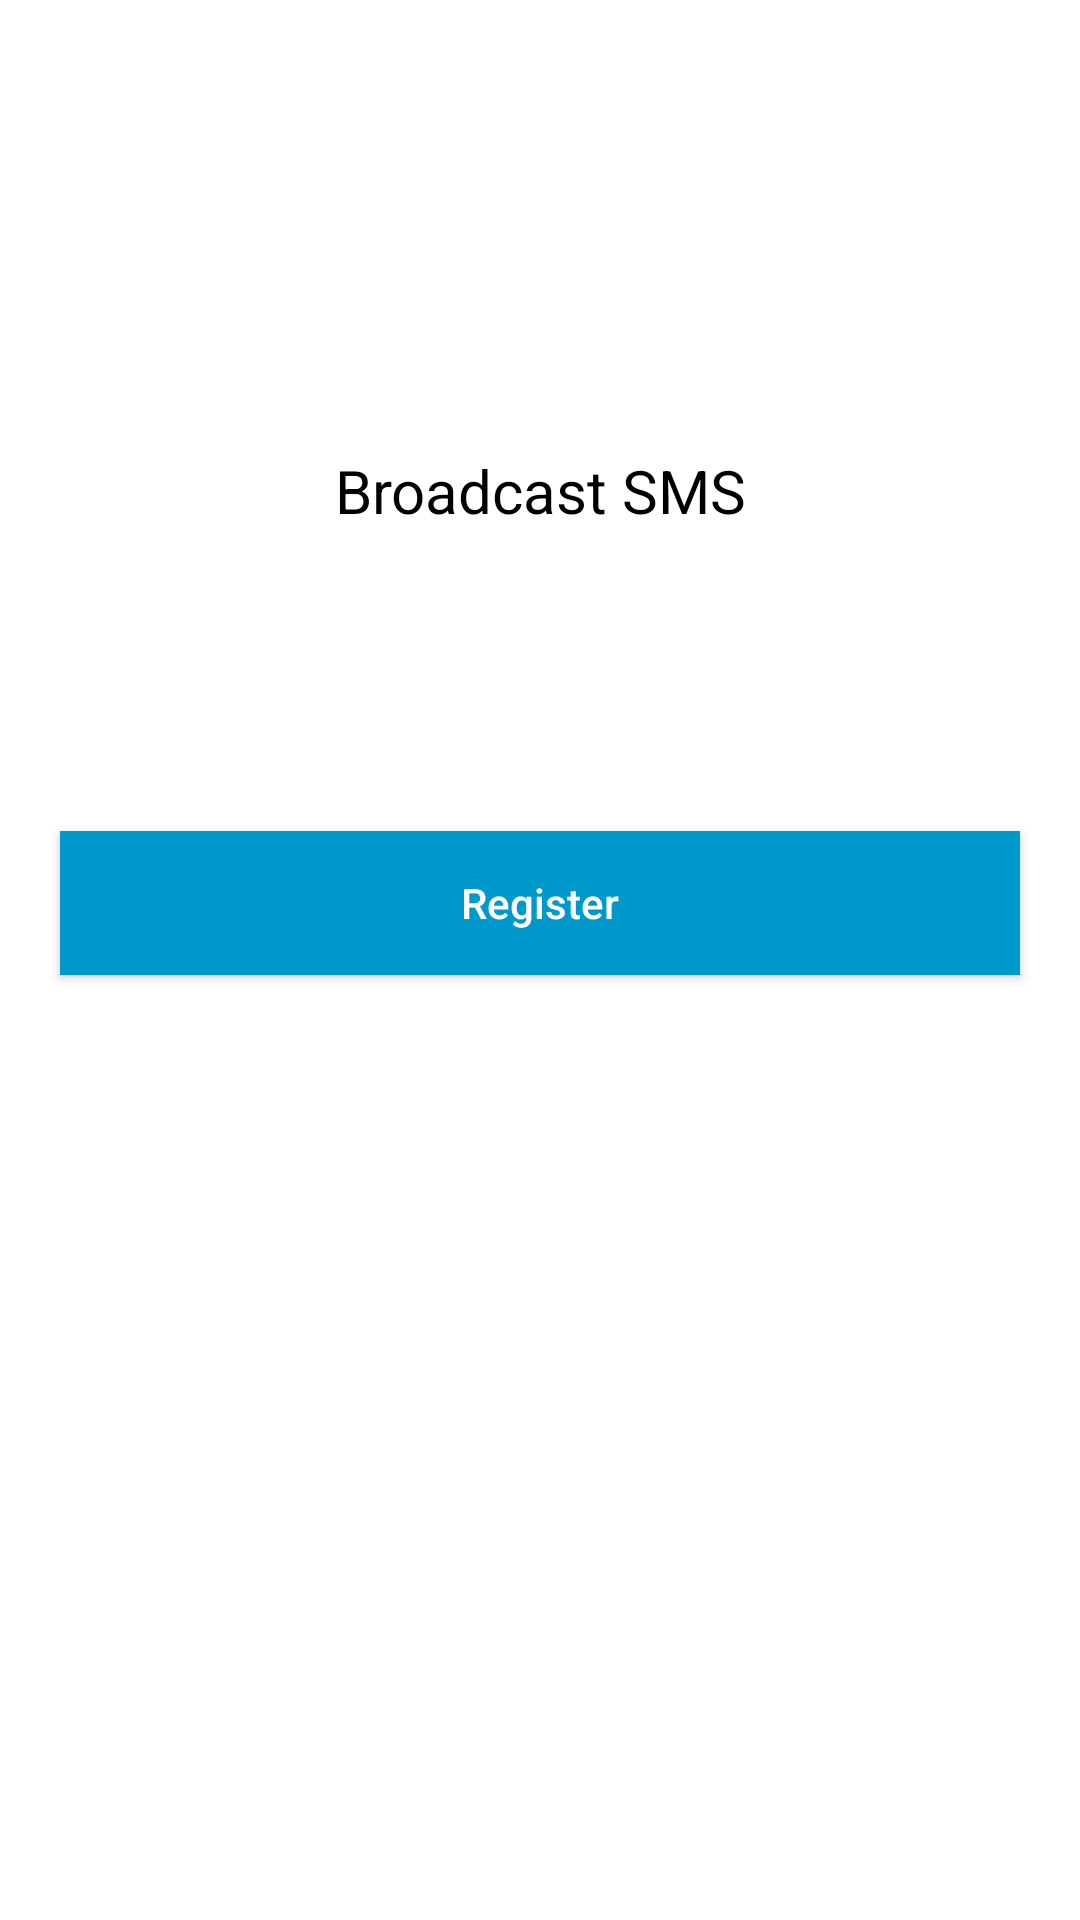

Write the Android layout XML for this screen, with the resource values it uses.
<!-- AndroidManifest.xml: application theme AppTheme -->
<!-- res/layout/activity_broadcast_receiver.xml -->
<?xml version="1.0" encoding="utf-8"?>
<LinearLayout xmlns:android="http://schemas.android.com/apk/res/android"
    android:orientation="vertical" android:layout_width="match_parent"
    android:background="@android:color/white"
    android:layout_height="match_parent">
    <TextView
        android:layout_marginTop="150dp"
        android:layout_width="match_parent"
        android:textSize="20sp"
        android:textColor="@android:color/black"
        android:layout_height="wrap_content"
        android:gravity="center"
        android:text="Broadcast SMS"/>
    <EditText
        android:id="@+id/editTextViewBroadcastSms"
        android:layout_width="match_parent"
        android:layout_height="60dp"
        android:layout_marginRight="20dp"
        android:layout_marginLeft="20dp"
        android:layout_marginBottom="20dp"
        android:layout_marginTop="20dp"
        android:background="@drawable/edittextdiagnostics"/>
    <Button
        android:id="@+id/dynamicButton"
        android:layout_width="match_parent"
        android:layout_height="wrap_content"
        android:background="@android:color/holo_blue_dark"
        android:text="Register"
        android:textAllCaps="false"
        android:textColor="@android:color/white"
        android:layout_marginLeft="20dp"
        android:layout_marginRight="20dp"
       />
</LinearLayout>
<!-- resources referenced by this layout -->
<resources>
  <style name="AppTheme" parent="Theme.AppCompat.Light.NoActionBar">
          
          <item name="colorPrimary">@android:color/holo_blue_light</item>
          <item name="colorPrimaryDark">@android:color/holo_blue_dark</item>
          <item name="colorAccent">@android:color/black</item>
      </style>
</resources>
